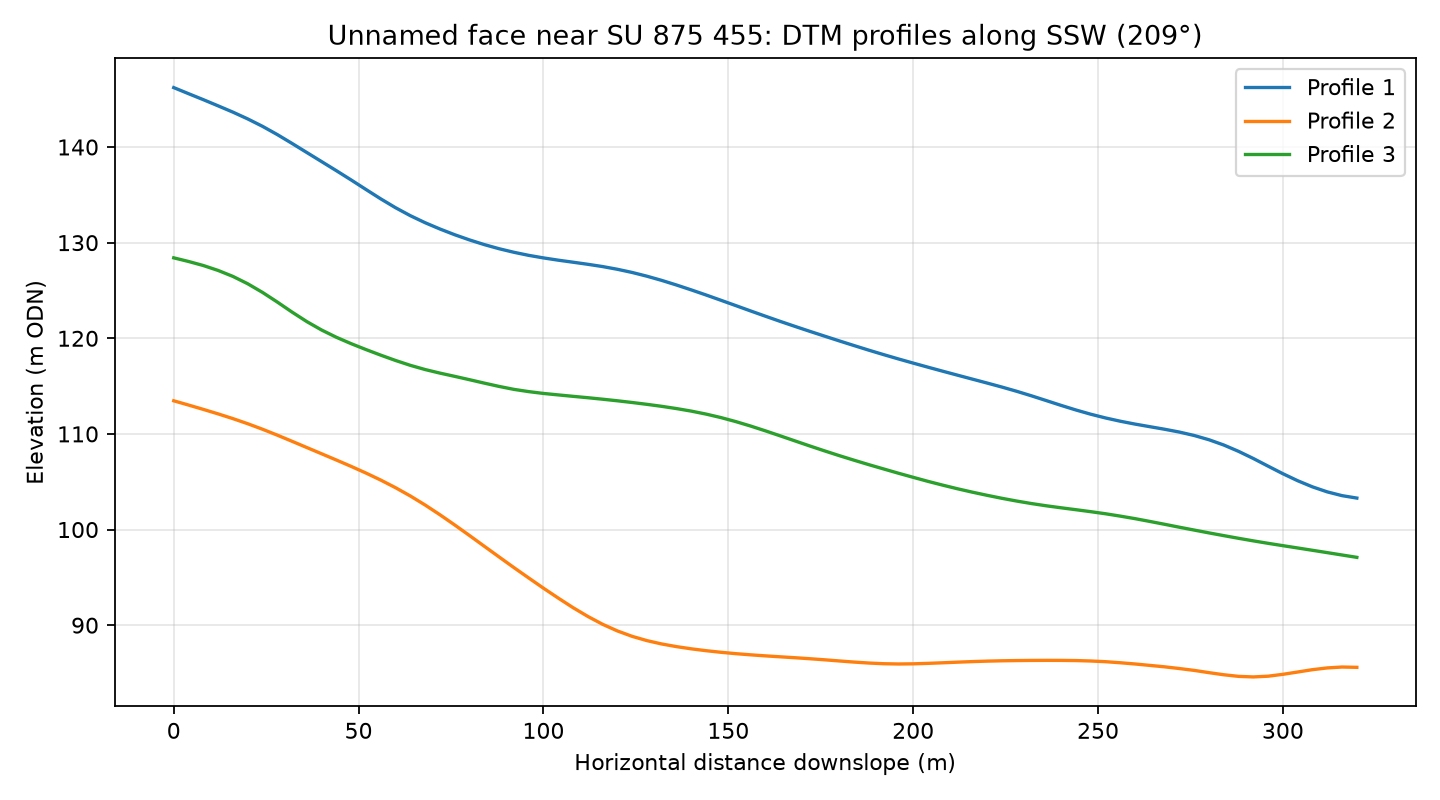

The file beside this chart, header and first rows:
profile, distance_m, elevation_m
1, 0.0, 146.2
1, 4.0, 145.6
1, 8.0, 145
1, 12.0, 144.3
1, 16.0, 143.6
1, 20.0, 142.9
1, 24.0, 142.2
1, 28.0, 141.3
1, 32.0, 140.4
1, 36.0, 139.4
1, 40.0, 138.5
1, 44.0, 137.5
1, 48.0, 136.6
1, 52.0, 135.6
1, 56.0, 134.6
1, 60.0, 133.7
1, 64.0, 132.8
1, 68.0, 132.1
1, 72.0, 131.4
1, 76.0, 130.8
1, 80.0, 130.3
1, 84.0, 129.8
1, 88.0, 129.4
1, 92.0, 129
1, 96.0, 128.7
1, 100.0, 128.4
1, 104.0, 128.2
1, 108.0, 128
1, 112.0, 127.7
1, 116.0, 127.5
1, 120.0, 127.2
1, 124.0, 126.9
1, 128.0, 126.5
1, 132.0, 126.1
1, 136.0, 125.6
1, 140.0, 125.1
1, 144.0, 124.5
1, 148.0, 124
1, 152.0, 123.4
1, 156.0, 122.9
1, 160.0, 122.3
1, 164.0, 121.8
1, 168.0, 121.2
1, 172.0, 120.7
1, 176.0, 120.2
1, 180.0, 119.7
1, 184.0, 119.2
1, 188.0, 118.8
1, 192.0, 118.3
1, 196.0, 117.8
1, 200.0, 117.4
1, 204.0, 117
1, 208.0, 116.6
1, 212.0, 116.1
1, 216.0, 115.7
1, 220.0, 115.3
1, 224.0, 114.9
1, 228.0, 114.5
1, 232.0, 114
1, 236.0, 113.5
... 183 more rows
